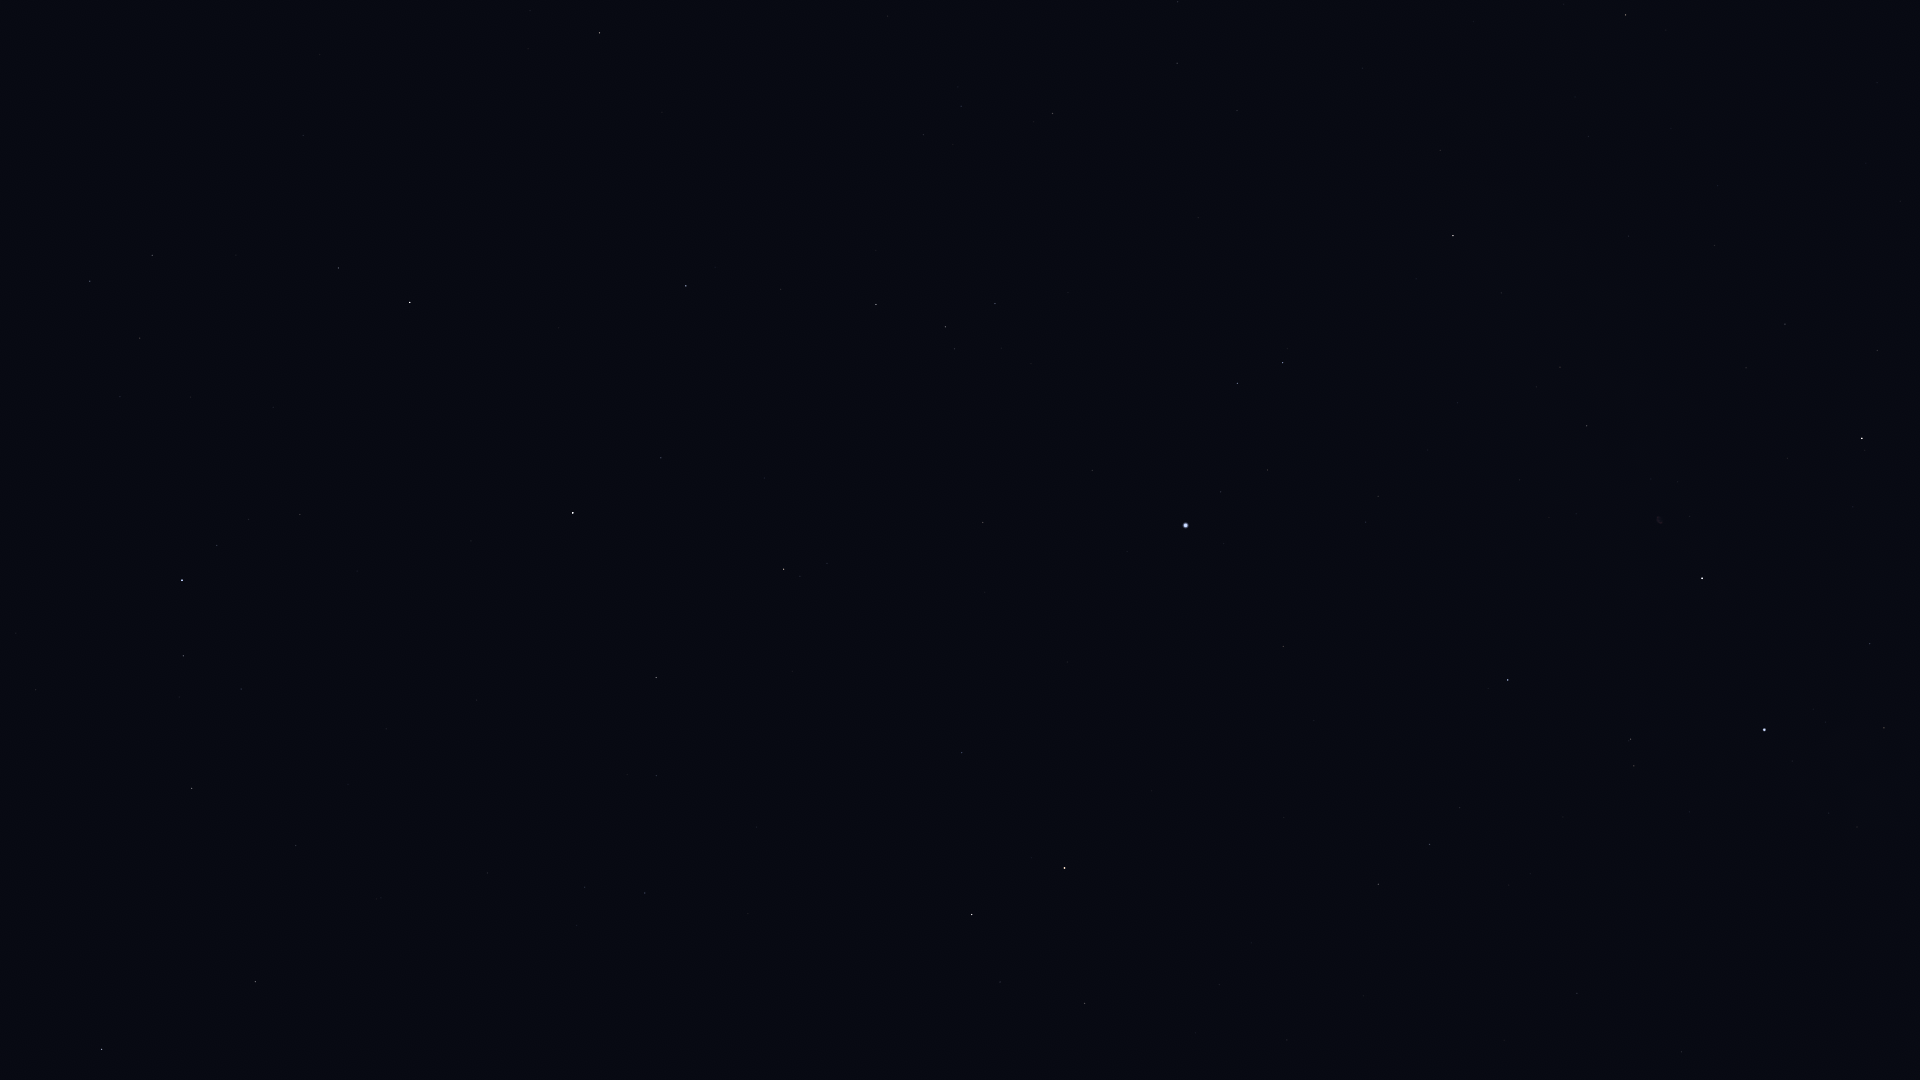

The table this chart was drawn from, first rows:
Star_ID, Name, X, Y
71075, Seginus, 101, 1049
73555, Nekkar, 255, 982
74961, Nikawiy, 344, 954
75411, Alkalurops, 296, 846
75695, Nusakan, 183, 656
76127, HIP 76127, 241, 689
76267, Alphecca, 182, 580
76952, HIP 76952, 217, 546
77450, Gudja, 140, 338
77512, HIP 77512, 248, 520
77760, HIP 77760, 487, 873
78159, HIP 78159, 300, 515
78493, HIP 78493, 357, 571
79043, Marsic, 236, 255
79219, Kamuy, 362, 477
79992, HIP 79992, 645, 893
80076, Hunor, 583, 774
80463, Cujam, 303, 136
80816, Kornephoros, 410, 302
80838, Ogma, 595, 691
81126, HIP 81126, 656, 776
81833, HIP 81833, 656, 678
82651, Mahsati, 452, 17
83207, HIP 83207, 661, 458
83608, Alrakis, 901, 999
84345, Rasalgethi, 599, 33
84379, Sarin, 686, 286
84380, HIP 84380, 783, 569
84606, HIP 84606, 800, 576
85112, HIP 85112, 827, 563
85670, Rastaban, 972, 915
85693, Maasym, 780, 289
86414, HIP 86414, 962, 753
86782, Alruba, 1032, 936
86974, HIP 86974, 876, 305
87585, Grumium, 1084, 1003
87808, HIP 87808, 983, 522
87833, Eltanin, 1064, 868
87933, HIP 87933, 945, 327
88794, HIP 88794, 995, 304
91262, Vega, 1185, 525
91852, Xihe, 1212, 466
92420, Sheliak, 1237, 383
92791, HIP 92791, 1267, 470
93194, Sulafat, 1282, 363
94481, Aladfar, 1365, 522
95771, Anser, 1440, 150
95853, HIP 95853, 1429, 844
95947, Albireo, 1453, 236
97165, Fawaris, 1508, 680
98110, HIP 98110, 1587, 426
98337, HIP 98337, 1625, 15
98543, HIP 98543, 1628, 236
98920, HIP 98920, 1666, 30
100453, Sadr, 1702, 578
102098, Deneb, 1764, 730
102488, Aljanah, 1862, 438
